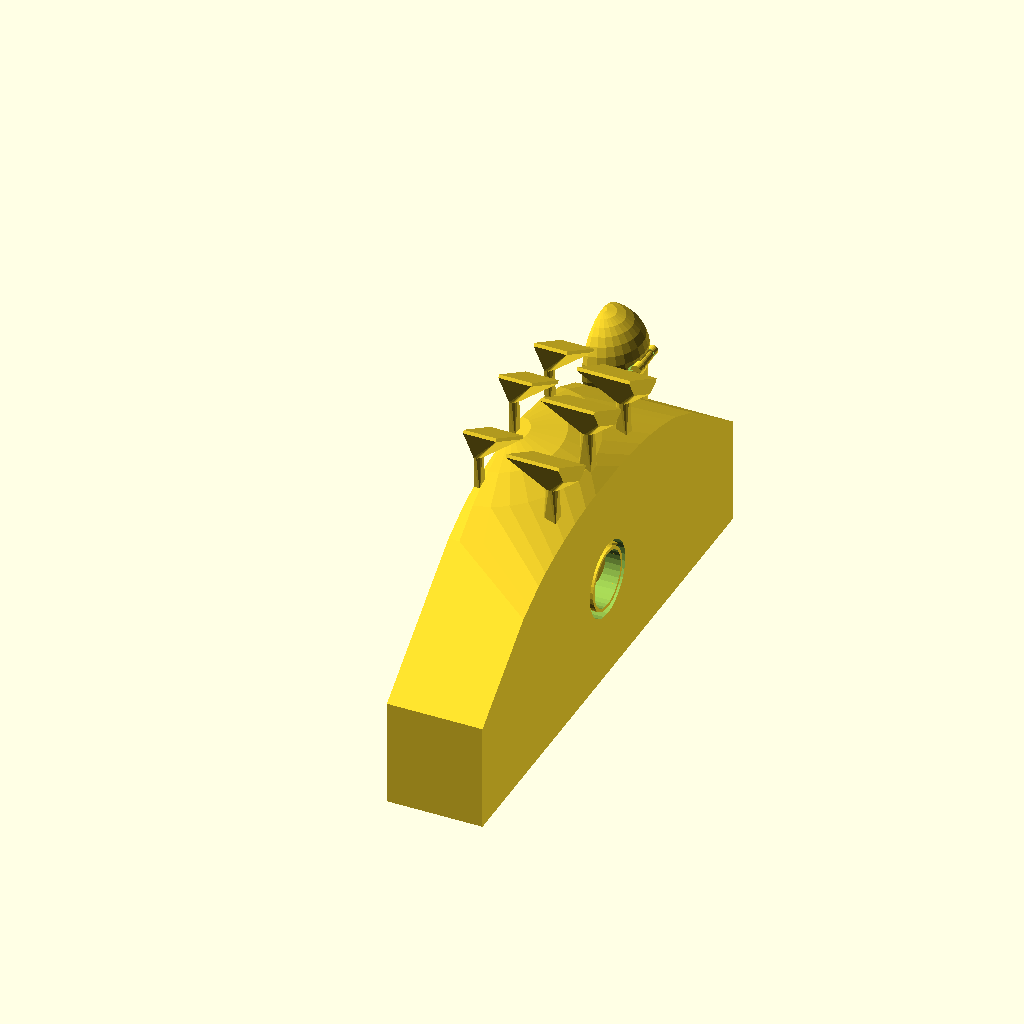
Cell 1: rendered with the file's own defaults.
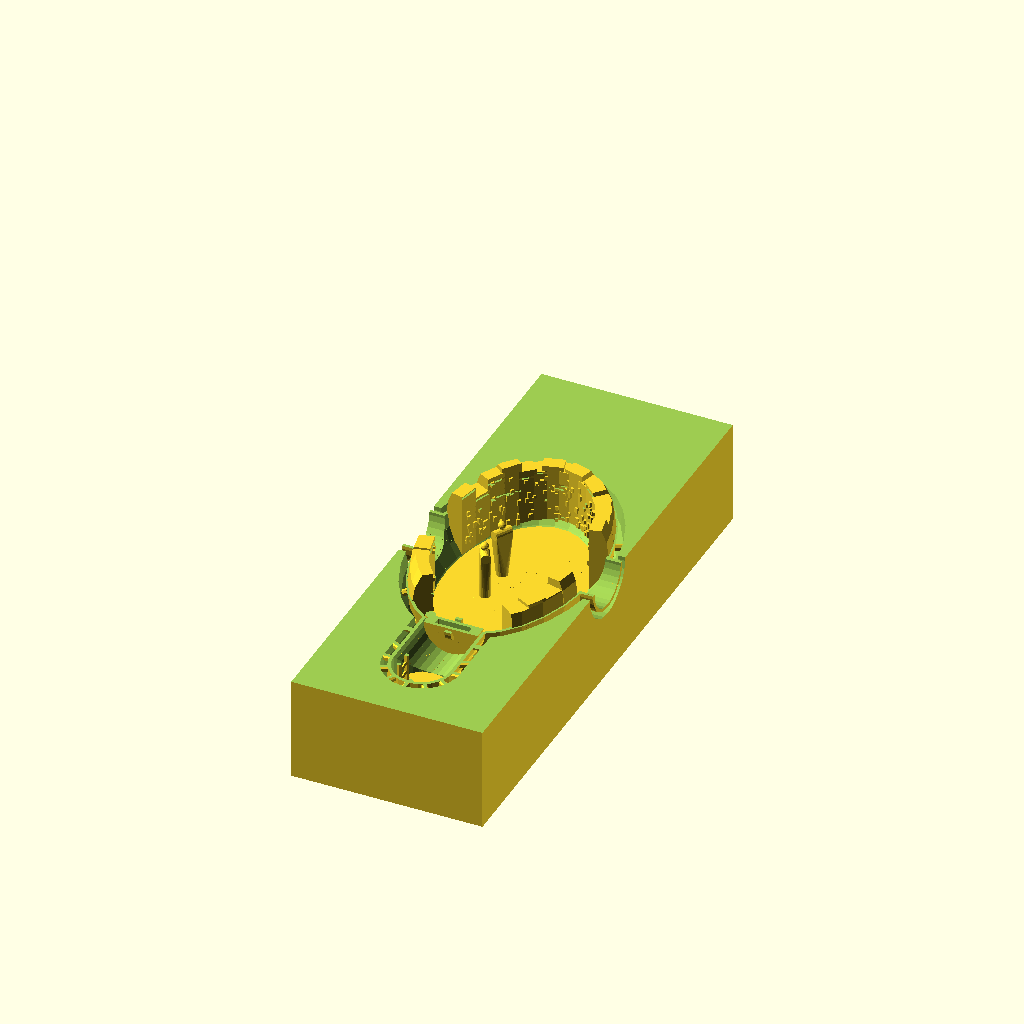
Cell 2: part = "cuttop" (everything else at default).
The same orthographic view direction (rotation 55°, 0°, 25°; colour scheme Cornfield) for every cell, with the view re-fitted per cell, so scale and position can differ between cells.
The OpenSCAD source (scadFiles/353959/625764.scad):
//Which part to generate

part="cutside";// [cutside,cuttop,full,only_house,only_house_cutside,only_house_cutsidetop]



//House size

house_w=50;

//House size

house_l=80;

//House height

house_h=40;

//All walls thickness

house_wall=1;

//Thickness of the vacuum insulation 

house_insulation=2;

//Inner house floor depth from the middle of the room

house_floor=25;



//Gap so that hatch doors can be printed and later be freed up (so they can move)

port_gap=.3;



//Entry tube diameter

entry_h=17;



//Port to the next module (front)

frontport=1;//[0,1]

//Port to the next module (back)

backport=1;//[0,1]



//Inhabitants count

man_number=2;//[0,1,2]

//Inhabitants body height

man_height=18;



//hill

hill_thickness=20;



//Rough Number of machines inside the residence

machine_count=36;//[0,16,20,24,36,40,48]



//vertical pillar distance under the floor

inner_pillar_dist=8;



//horizontal pillar distance around the exit tube

outer_pillar_dist=8;





/* [Switches] */



//Do you like solar cells on top?

solar_cell=1;//[0,1]



//Do you want a floor? If not, better dont select inhabitants... :-)

floor_construction=1;//[0,1]



//Do you want pillars? They are needed to reinforce the structure

pillar=1;//[0,1]



//Do you want to be able to climb out?

Ladder=1;//[0,1]

//A door to seal the outer compartment off?

hatchdoor=1;//[0,1]



//Do you want the outer wall?

Outer_Wall=1;//[0,1]

//Do you want the inner wall?

Inner_Wall=1;//[0,1]



//Top hatch hinge

Top_hinge=1;//[0,1]



// preview[view:north west, tilt:top diagonal]



/* [Hidden] */



/*

MarsCosy - A minimal mars residence.

Version 12, June 2014

Written by MC Geisler (mcgenki at gmail dot com)



The model should print without any support. The hinges will work!



Irradiation: The thick layer of material on top protects the inhabitants.

Low outside temperature: The double walls contain superinsulation. It isolates the inner space and the inhabitants together with the equipment generate enough heat to keep the room warm. This saves on energy.

Air: The spherical shape holds pressure easiest (lowest material strain, less material needed)

Dust/Storms: The structure is underground and protected.

Energy: Sun following solar cells generate power.



Many aspects are customizable! Have a try...



The scale is: 10mm = 1m



Have fun!



License: Attribution-NonCommercial-ShareAlike 4.0 International (CC BY-NC-SA 4.0)

You are free to:

    Share - copy and redistribute the material in any medium or format

    Adapt - remix, transform, and build upon the material

Under the following terms:

    Attribution - You must give appropriate credit, provide a link to the license, and indicate if changes were made. 

    You may do so in any reasonable manner, but not in any way that suggests the licensor endorses you or your use.

    NonCommercial - You may not use the material for commercial purposes.

    ShareAlike - If you remix, transform, or build upon the material, you must distribute your contributions under the same license as the original. 

*/





// // for debugging

//part="only_house_cutfront";// [cutside,cuttop,full,only_house,only_house_cutside]

//man_number=0;//[0,1,2]

//machine_count=0;//[0,16,20,24,36,40,48]

//solar_cell=0;//[0,1]

//floor_construction=0;//[0,1]

//pillar=0;//[0,1]

//Outer_Wall=1;//[0,1]

//Inner_Wall=1;//[0,1]



$fs=1;



//inner pillars

inner_pillar_r=house_wall;

//outer pillars

outer_pillar_r=inner_pillar_r*1;



//entry

entry_l=entry_h*2.2;

entrytop_h=house_h;

portbulge=entry_h*.05;

port_r=entry_h/2+portbulge;

//Size of the top hatch hinge

Top_hinge_size=port_r*1.6;



//size

house_size=max(house_w,house_l+entry_l);

//Inner Hatchdoor

hatch_distance=port_gap; //.4

Doorthick=house_wall*2+house_insulation;

Hatchdoor_hinge_size=Top_hinge_size;

//ladder

ladder_r=house_wall*.7;

ladder_step_r=0.5;

ladder_w=5;//entry_h/2;

ladder_stepdist=3;

//inhabitants

man_head=man_height/7.5; //8 heads hight

man_body=man_height-man_head;

man_width=2.33*man_head;

man_depth=1.2*man_head;

man_shoulder_r=man_depth/2;



//Hill

hill_factor=sqrt(2);

hill_size=house_size*hill_factor;

hill_height=house_h*sqrt(2);

walls_adder=4*house_wall+2*house_insulation;

hill_adder=hill_thickness;



//machines

machine_dist=.92;

machine_angle=360/machine_count;

machine_width=2*3.14*house_w/machine_count*.7; //house_l/10

door_angle_small=15;

door_angle_big=30;



//solar cells

solar_cell_m_w=house_l/4;

solar_cell_m_l=house_l/4;

solar_cell_height=solar_cell_m_w/2;

solar_cell_mount_smaller=.25;

solar_cell_mount_r=2;

curvature_r=house_h+walls_adder+hill_adder;



//stand for presentation if no hill is selected

footheight=5;



//----------------------------------------------------------------------------

//hinge stuff

// Choose a stacking clearance factor, in mm (controls distance between cubes)

stacking_clearance = .3;

// Choose a hinge radius, in mm

hinge_radius = 1.5; 

// Choose a hinge clearance factor, in mm (controls distance around hinge parts)

hinge_clearance = .45;

// Other variables that people don't get to choose

hinge_fn=24*1;

fudge = .01*1;

corner_radius = 3;//.1*30cube_height;

cone_height = 1.4*hinge_radius; 

//cut out above and below the hinge

longercutoff=0;



function outside_height2(Height) = .3*(Height-2*stacking_clearance);

function inside_height2(Height) = (Height-2*stacking_clearance)-2*outside_height2(Height);



module outsideHolder(outside_height2,inside_height2)

{

	// attacher for outside hinge cylinders

	//translate([0,0,stacking_clearance+outside_height2+inside_height2+hinge_clearance])

		rotate(-45,[0,0,1])

			translate([-.8*hinge_radius,0,0])

				cube([1.6*hinge_radius,2*hinge_radius,outside_height2-hinge_clearance-corner_radius/2]);	

}



module HingeUD_add(size,doHolder)

{

	outside_height2 = outside_height2(size);

	inside_height2 = inside_height2(size);



	difference()

	{

		union()

		{

			// top cylinder on outside hinge

			translate([0,0,stacking_clearance+outside_height2+inside_height2+hinge_clearance])

			{

				cylinder(	h=outside_height2-hinge_clearance-corner_radius/2, 

								r1=hinge_radius, 

								r2=hinge_radius, 

								$fn=hinge_fn);

				if (doHolder==1)

					outsideHolder(outside_height2,inside_height2);

			}

		

			// bottom cylinder on outside hinge

			translate([0,0,stacking_clearance+corner_radius/2])

			{

				cylinder(	h=outside_height2-hinge_clearance-corner_radius/2,

								r1=hinge_radius,

								r2=hinge_radius, 

								$fn=hinge_fn);

				if (doHolder==1)

					outsideHolder(outside_height2,inside_height2);

			}

		}

		HingeUD_sub(size,0); //cut it completely

	}

}



module HingeUD_sub(size,halfcut)

{

	outside_height2 = outside_height2(size);

	inside_height2 = inside_height2(size);



	difference()

	{

		translate([0,0,stacking_clearance+outside_height2])

		{

			// take away middle cylinder with clearance

			translate([0,0,-hinge_clearance-fudge])

				cylinder(	h=inside_height2+2*hinge_clearance+2*fudge, 

								r1=hinge_radius+fudge+hinge_clearance, 

								r2=hinge_radius+fudge+hinge_clearance, 

								$fn=hinge_fn);

	

			// take away top cone with clearance

			translate([0,0,inside_height2+hinge_clearance-fudge])

				cylinder(h=cone_height, r1=hinge_radius, r2=0, $fn=hinge_fn);

	

			// take away bottom cone with clearance

			translate([0,0,-cone_height-hinge_clearance+fudge])

				cylinder(h=cone_height, r1=0, r2=hinge_radius, $fn=hinge_fn);

		}

		

		//only cut into one side!

		if(halfcut>0)

		{

			translate([size/2,-size/2,size/2])

				cube([size,size,size],center=true);

		}

	}

}



module HingeM_add(size)

{

	outside_height2 = outside_height2(size);

	inside_height2 = inside_height2(size); 

	

	translate([0,0,stacking_clearance+outside_height2])

	{

		// inside hinge cylinder

		cylinder(	h=inside_height2, 

						r1=hinge_radius, 

						r2=hinge_radius, 

						$fn=hinge_fn);



		// attacher for inside hinge cylinder

		rotate(45+180,[0,0,1])

			translate([-.8*hinge_radius,0,0])

				cube([1.6*hinge_radius,2*hinge_radius,inside_height2]);	



		// inside hinge top cone 

		translate([0,0,inside_height2])

			cylinder(	h=cone_height, 

							r1=hinge_radius, 

							r2=0, 

							$fn=hinge_fn);



		// inside hinge bottom cone 

		translate([0,0,-cone_height])

			cylinder(	h=cone_height, 

							r1=0, 

							r2=hinge_radius, 

							$fn=hinge_fn);

	}

}

module HingeM_sub(size,longercutoff)

{

	outside_height2 = outside_height2(size);

	inside_height2 = inside_height2(size); 

		

	rotate([0,0,180])

		difference()

		{

		

			translate([0,0,stacking_clearance])

			{

				// take away inside top cylinder with clearance

				translate([0,0,outside_height2+inside_height2])

					cylinder(	h=outside_height2+fudge+longercutoff, 

									r1=hinge_radius+fudge+hinge_clearance, 

									r2=hinge_radius+fudge+hinge_clearance, 

									$fn=hinge_fn);

	

				// take away inside bottom cylinder with clearance

				translate([0,0,-fudge-longercutoff])

					cylinder(	h=outside_height2+fudge+longercutoff, 

									r1=hinge_radius+fudge+hinge_clearance, 

									r2=hinge_radius+fudge+hinge_clearance, 

									$fn=hinge_fn);

			}



			//only cut into one side!

			translate([0,-size/2,size/2])

				cube([size,size,size],center=true);

			translate([size/2,size/2,size/2])

				cube([size,size,size],center=true);

		}

}



module Hinge_add(size,DoHolder)

{

	HingeM_add(size);

	HingeUD_add(size,DoHolder);

}

module Hinge_sub(size,longercutoff)

{

	HingeM_sub(size,longercutoff);

	HingeUD_sub(size,1);//cut only half side (only the wall, not the door)

}



module hinge_test(Width,Thick)

{

	difference()

	{

		union()

		{

			//main

			translate([Width/2,Width/2,Width/2])

				cube([Width,Width-corner_radius/4-stacking_clearance/2,Width], center=true); 

			//door

			translate([Width/2,-Thick/2,Width/2])

			cube([Width,Thick-corner_radius/4-stacking_clearance/2,Width], center=true); 

		}		

		Hinge_sub(Width);

	}

	Hinge_add(Width,0);

}



DoorWidth=20;

DoorThick=6;

//hinge_test(DoorWidth,DoorThick);

//----------------------------------------------------------------------------



module ellipsoid(dw,dl,dh)

{

	w=dw/2;

	l=dl/2;

	h=dh/2;

	scale([1,l/w,h/w])

		sphere(r=w);

}



module inner_space(adder)

{	

	ellipsoid(house_w+adder*2,house_l+adder*2,house_h+adder*2);

}



module inner_space_and_entry(adder,DoPortGap)

{	

	inner_space(adder);



	//entry tube horizontal

	translate([0,-house_l/2,0])

		rotate([90,0,0])

			cylinder(r=entry_h/2+adder,h=entry_l,center=true);



	translate([0,-house_l/2-entry_l/2,entrytop_h-entry_h/2])

		difference()

		{

			union()

			{

				//entry tube vertical

				translate([0,0,-entrytop_h/2-adder/2])

					cylinder(r=entry_h/2+adder,h=entrytop_h+adder,center=true);

		

				//entry lid

				scale([1,1,1])

					sphere(r=port_r+adder,center=true);

			}

			

			if(DoPortGap==1)

			{

				cube([4*port_r,4*port_r,port_gap],center=true);

			}

			else

			{

				//cut out a ring from the inner cut out

				difference()

				{

					cylinder(r=port_r+adder,h=port_gap+4*house_wall,center=true);

					cylinder(r=(port_r+adder)-adder,h=port_gap+4*house_wall+1,center=true);

				}

			}

		}



	if (backport==1)

	{

		//Connecting tube back

		translate([-house_w/2,0,0])

			rotate([0,90,0])

				cylinder(r=entry_h/2+adder,h=entry_l,center=true);

	}



	if (frontport==1)

	{

		//Connecting tube front

		translate([house_w/2,0,0])

			rotate([0,90,0])

				cylinder(r=entry_h/2+adder,h=entry_l,center=true);

	}

}



module single_house_wall(adder2,thick)

{

	difference()

	{

		inner_space_and_entry(adder2+thick,1);

		inner_space_and_entry(adder2,0);

	}

}



module OnlyInBetweenWalls_object(relevantpart)

{

	//in between walls

	difference()	

	{

		single_house_wall(house_wall,house_insulation);



		if (relevantpart=="room")

		{

			translate([0,-house_size/2-house_l/2*1.1,0])

				cube([house_size,house_size,house_size],center=true);

		}

	}

} 



module pillars(width,length,height,dist,radius)

{

	//vertical pillars 

	for (x=[floor(-width/2/dist):floor(width/2/dist)])

		for (y=[floor((-length/2-width/4)/dist):floor((length/2+width/4)/dist)])

			translate([x*dist,(y+x/2)*dist,-height/2])

				cylinder(r=radius,h=height,center=true);

}



module OnlyInsideRoom_object()

{

	//inner space

	inner_space_and_entry(house_wall/2,0);

} 



module floor_construction()

{

	//floor

	intersection()

	{

		union()

		{

			translate([0,0,-house_floor/2])

				cube([house_size,house_size,house_wall],center=true);



			//pillars for the floor

			if(pillar==1)

				translate([0,0,-house_floor/2])

					pillars(house_w,house_l,house_h,inner_pillar_dist,inner_pillar_r);

		}



		OnlyInsideRoom_object();

	}

}



module pillars_square(width,length,height,dist,radius)

{

	//vertical pillars 

	for (x=[floor(-width/2/dist):floor(width/2/dist)])

		for (y=[floor((-length/2)/dist):floor((length/2)/dist)])

			translate([x*dist,y*dist,-height/2])

				cylinder(r=radius,h=height,center=true);

}



module solar_cell_joint(height)

{

		translate([0,0,height*.25])

			sphere(r=solar_cell_mount_r);

}

module solar_cell_module(height)

{

	//module

	hull()

	{

		translate([0,0,height])

			rotate([30,0,0])

				cube([solar_cell_m_l,solar_cell_m_w,house_wall],center=true);



		//joint

		solar_cell_joint(height);

	}

	

	//foot

	hull()

	{

		solar_cell_joint(height);

		translate([0,0,-height])

			cube([solar_cell_mount_r*1.8,solar_cell_mount_r*1.8,house_wall],center=true);

	}

}



module solar_cell()

{

	for (y=[-1:1])

		for (x=[-1:1])

			 assign (dx=(solar_cell_m_l+3)*x, dy=(solar_cell_m_w+3)*y)

				translate([dx,dy,house_h/2+hill_adder])

					translate([0,0,solar_cell_height-(curvature_r-sqrt(curvature_r*curvature_r-dx*dx-dy*dy))])

					solar_cell_module(solar_cell_height);



}



module in_between_pillars()

{

	intersection()

	{

		//spherical pillars

		//scale([1,house_l/house_w,house_h/house_w])	

		for (theta=[0:180/9:180-1])

			for (phi=[0:180/8:180-1])

				rotate([theta,0,phi])

					cylinder(r=outer_pillar_r,h=house_size,center=true);



		OnlyInBetweenWalls_object("room");

	}



	intersection()

	{

		union()

		{

			//pillars entry tube horizontal

			for (theta=[0:180/6:180-1])

				translate([0,-entry_l/2/4-house_l/2,0])

					rotate([0,theta,0])

						cylinder(r=outer_pillar_r,h=house_size,center=true);



			//pillars entry tube vertical

			for (theta=[0:180/6:180-1])

				for (z=[-entrytop_h/2-.3:outer_pillar_dist:entrytop_h/2*1.5])

					if(abs(z-entrytop_h/2)>outer_pillar_dist/2)

						translate([0,-house_l/2-entry_l/2,entrytop_h/2-entry_h/2+z])

							rotate([90,0,theta])

								cylinder(r=outer_pillar_r,h=house_insulation*2+entry_h+house_wall*6,center=true);



			//pillars entry tube bottom of vertical

			translate([0,-house_l/2-entry_l/2,-entry_h/2-house_insulation])

				intersection()

				{

					translate([0,0,house_insulation])

						pillars(entry_h/2,entry_h/2,house_insulation*2,entry_h/3,outer_pillar_r);

					cylinder(r=entry_h/2,h=house_insulation*2,center=true);

				}

		}

		OnlyInBetweenWalls_object();

	}

}



module hatchdoor()

{

	translate([0,-house_l/2+2*house_wall,0])

		{

			rotate([90,0,0])

				difference()

				{

					union()

					{

						//door

						cylinder(r=entry_h/2-hatch_distance,h=Doorthick,center=true);



						//handle

						rotate([0,90,0])

						difference()

							{

								cylinder(r=Doorthick/2+house_wall*2,h=house_wall*2,center=true);

								cylinder(r=Doorthick/2+house_wall*2-house_wall,h=house_wall*2+1,center=true);

							}

					}

					//insulation 

					intersection()

					{

						cylinder(r=entry_h/2-hatch_distance-house_wall,h=house_insulation,center=true);

						//make the insulation a bit shorter to strengthen the door hinge

						cube([entry_h*.6,entry_h,entry_h],center=true);

					}

				}

		}

				

}







module ladder()

{

	module ladder_leg(shift)

	{

		translate([0,shift,0])

			cylinder(r=ladder_r,h=entrytop_h,center=true);

	}



	intersection()

	{

		translate([-entry_h/3,-house_l/2-entry_l/2, entrytop_h/2-entry_h/2 ])

			rotate([0,0,0])

			{

		

				//entry tube vertical

				//translate([0,-house_l/2-entry_l/2,entrytop_h/2-entry_h/2-adder/2])

				//	cylinder(r=entry_h/2+adder,h=entrytop_h+adder,center=true);

			

				//legs

				ladder_leg(-ladder_w/2);

				ladder_leg(ladder_w/2);

	

				//steps

				for (z=[0:ladder_stepdist:entrytop_h])

					translate([0,0,z-entrytop_h/2])

						rotate([90,0,0])

							cylinder(r=ladder_step_r,h=ladder_w,center=true);

	

				//holder

				for (z=[0:ladder_stepdist*3:entrytop_h])

					for (y=[-ladder_w/2,ladder_w/2])

						translate([-ladder_w,y,z-entrytop_h/2])

							rotate([0,90,0])

								cylinder(r=ladder_step_r,h=ladder_w*2,center=true);

			}



		OnlyInsideRoom_object();

	}

}



module man()

{

	//body

	hull()

	{

		translate([0,0,man_body-man_shoulder_r])

			rotate([90,0,0])

				cylinder(r=man_shoulder_r,h=man_width,center=true,$fn=16);



		cylinder(r=man_head*.7,h=man_head,$fn=16);

	}



	//head and neck

	translate([0,0,man_height-man_head/2])

	{

		sphere(r=man_head/2,$fn=16);

		translate([0,0,-man_head/2])

			cylinder(r=man_head/4,h=man_head,$fn=16,center=true);

	}

}



module inhabitants()

{

	if(man_number>0)

		translate([-man_width,-man_width,-house_floor/2])

			rotate([0,0,30])

				man();



	if(man_number>1)

		translate([-man_width,man_width,-house_floor/2])

			rotate([0,0,-30])

				man();

}



module machine(width,height)

{

	translate([0,0,-house_floor/2+height/2])

	{

		difference()

		{

			union()

			{

				cube([house_w/8,width,height],center=true);

				for (i=[1:5])

					translate([0,width/5*rands(-2,2,1)[0],height/10*rands(-4,4,1)[0]])

						cube([house_w/8+1.2,width/5*rands(.5,1,1)[0],height/10*rands(.5,1,1)[0]],center=true);

			}

				for (i=[1:rands(0,3,1)[0]])

				{

					translate([-house_w/8/2-2+.6,0,height*rands(-.5,.5,1)[0]])

						cube([4,width,.6],center=true);

					translate([-(-house_w/8/2-2+.6) ,0,height*rands(-.5,.5,1)[0]])

						cube([4,width,.6],center=true);

				}

		}

	}

}



module machines()

{ 

	intersection()

	{

		for (i=[0:machine_angle:360])

			translate([house_w/2*cos(i)*machine_dist,house_l/2*sin(i)*machine_dist,0])

				rotate([0,0,atan(tan(i)*house_w/house_l)])

					if( abs(i-270)>door_angle_big 

							&& abs(360-i)>door_angle_small && abs(i)>door_angle_small

							&& abs(180-i)>door_angle_small )

						machine(machine_width,(man_height*rands(.9,1.2,1)[0]));

		

		OnlyInsideRoom_object();

	}

}



//All functions for the top hatch hinge

function translate_Top_Hinge() = [ -(port_r+1.5*house_wall+house_insulation) , 

						-house_l/2-entry_l/2-Top_hinge_size/2 , 

						entrytop_h-entry_h/2 ];

module Top_Hinge_add()

{

	translate(translate_Top_Hinge()) 

		rotate([-90,0,0])

			Hinge_add(Top_hinge_size,1);

}

module Top_Hinge_sub()

{

	translate(translate_Top_Hinge()) 

		rotate([-90,0,0])

			Hinge_sub(Top_hinge_size,0);

}



Hatchdoor_hinge_size=entry_h*.85;

//All functions for the inner hatch door hinge

function translate_Hatchdoor_Hinge() = [-(entry_h/2-hatch_distance)+.3, 

						-house_l/2+2*house_wall+house_wall*2 +.1, 

						-Hatchdoor_hinge_size/2];

module Hatchdoor_Hinge_add()

{

		translate(translate_Hatchdoor_Hinge()) 

			Hinge_add(Hatchdoor_hinge_size,0);

}

module Hatchdoor_Hinge_sub(LessCutoff)

{

		translate(translate_Hatchdoor_Hinge()) 

			Hinge_sub(Hatchdoor_hinge_size,LessCutoff);

}





module house()

{

	difference()

	{

		union()

		{

			//outer wall

			if(Outer_Wall==1)

				single_house_wall(house_wall+house_insulation,house_wall);

		

			//inner wall

			if(Inner_Wall==1)

				single_house_wall(0,house_wall);



			//hatch

			if(hatchdoor==1)

			difference()

			{

				hatchdoor();

				Hatchdoor_Hinge_sub(0);

			}

		}

		//top hatch

		if(Top_hinge==1)

			Top_Hinge_sub();



		//hatchdoor 

		if(hatchdoor==1)

			Hatchdoor_Hinge_sub(-4);

	}



	//top hatch

	if(Top_hinge==1)

		Top_Hinge_add();



	//hatchdoor 

	if(hatchdoor==1)

		Hatchdoor_Hinge_add();







	//floor

	if(floor_construction==1)

	floor_construction();



	//pillars in between walls

	if(pillar==1)

		in_between_pillars();



	//ladder

	if(Ladder==1)

		ladder();



	//inhabitants

	inhabitants();



	//machines

	if(machine_count>0)

		machines();

}	



module fullhill()

{

		hull()

		{

			//house bump

			inner_space(hill_thickness+house_insulation);

	

			//terrain

			translate([0,0,-hill_height/2])

				cube([hill_size,hill_size,hill_height],center=true);

		}

}



module hill_surface()

{

	difference()

	{

		fullhill();



		translate([0,0,-house_wall])

			fullhill();



		inner_space_and_entry(0,0);

	}

}





module hill()

{

	difference()

	{

		fullhill();

		inner_space_and_entry(house_wall+house_insulation,0);

	}

}



module cut_to_size_object()

{

		//cut away for better printing

		translate([0,0,hill_adder/2-7.5+50/2])

				cube([house_w+walls_adder,house_l+entry_l*2+walls_adder,house_h+walls_adder+hill_adder+50],center=true);	

}



module hill_and_house()

{

	intersection()

	{

		union()

		{

			house();

			hill();

			if (solar_cell==1)

				solar_cell();

		}

		cut_to_size_object();

	}

}



//----------------------------

// choices



if (part=="cutside")

{

	rotate([0,0,180])

	difference()

	{

		hill_and_house();

		translate([house_size,0,0])

			cube(house_size*2,center=true);

	}

}	

	

if (part=="full")

{

	hill_and_house();

}	

	

if (part=="cuttop")

{

	difference()

	{

		hill_and_house();

		translate([0,0,house_size])

			cube(house_size*2,center=true);

	}



	//inhabitants

	inhabitants();



	//machines

	if(machine_count>0)

		machines();

}	



if (part=="only_house" || part=="only_house_cutside" || part=="only_house_cutsidetop" || part=="only_house_cutfront")

{

	rotate([0,0,180])

		difference()

		{			

			intersection()

			{

				union()

				{

					house();



					//stand for printing and to put it on your desk

					difference()

					{

						translate([0,0,-(house_h+walls_adder-footheight)/2])

							cylinder(r=house_w/2/2,h=footheight,center=true);

						inner_space_and_entry(house_wall+house_insulation+house_wall-house_wall/2,0);

					}

				}

				cut_to_size_object();

			}



			if (part=="only_house_cutside"||part=="only_house_cutsidetop")

			{

				translate([house_size,0,0])

					cube(house_size*2,center=true);

			}



			if (part=="only_house_cutfront")

			{

				translate([0,-house_size-house_size/2,0])

					cube(house_size*2,center=true);

			}



			if (part=="only_house_cutsidetop")

			{

				translate([0,0,house_size+31.5])

					cube(house_size*2,center=true);

			}

		}

}	
Parameter table extracted from the source (name, type, default, range or options):
part: string, default "cutside", options "cutside", "cuttop", "full", "only_house", "only_house_cutside", "only_house_cutsidetop"
house_w: number, default 50
house_l: number, default 80
house_h: number, default 40
house_wall: number, default 1
house_insulation: number, default 2
house_floor: number, default 25
port_gap: number, default 0.3
entry_h: number, default 17
frontport: number, default 1, options 0, 1
backport: number, default 1, options 0, 1
man_number: number, default 2, options 0, 1, 2
man_height: number, default 18
hill_thickness: number, default 20
machine_count: number, default 36, options 0, 16, 20, 24, 36, 40, 48
inner_pillar_dist: number, default 8
outer_pillar_dist: number, default 8
solar_cell: number, default 1, options 0, 1
floor_construction: number, default 1, options 0, 1
pillar: number, default 1, options 0, 1
Ladder: number, default 1, options 0, 1
hatchdoor: number, default 1, options 0, 1
Outer_Wall: number, default 1, options 0, 1
Inner_Wall: number, default 1, options 0, 1
Top_hinge: number, default 1, options 0, 1
